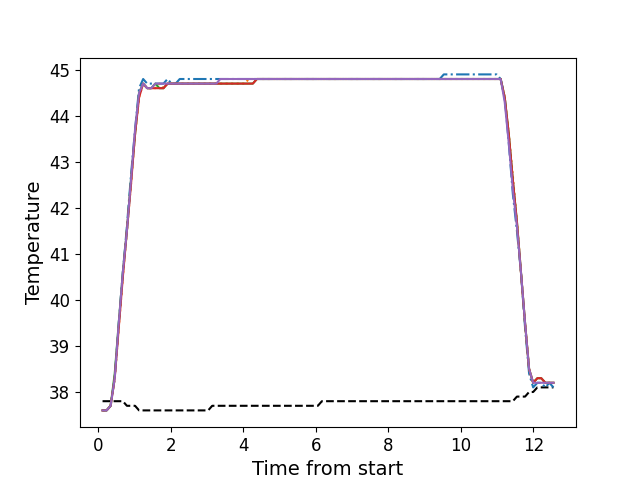

Data behind this chart, as committed beside it:
, times, neutral, z1, z2, z3, z4, z5
0, 0.1126, 37.8, 37.6, 37.6, 37.6, 37.6, 37.6
1, 0.2243, 37.8, 37.6, 37.6, 37.6, 37.6, 37.6
2, 0.3359, 37.8, 37.7, 37.7, 37.7, 37.7, 37.7
3, 0.4485, 37.8, 38.3, 38.3, 38.4, 38.3, 38.3
4, 0.5601, 37.8, 39.5, 39.4, 39.5, 39.4, 39.5
5, 0.6728, 37.8, 40.6, 40.5, 40.6, 40.5, 40.6
6, 0.7844, 37.7, 41.6, 41.5, 41.5, 41.5, 41.5
7, 0.8965, 37.7, 42.7, 42.5, 42.6, 42.5, 42.6
8, 1.009, 37.7, 43.7, 43.6, 43.6, 43.6, 43.7
9, 1.12, 37.6, 44.6, 44.4, 44.5, 44.4, 44.5
10, 1.233, 37.6, 44.8, 44.7, 44.7, 44.7, 44.7
11, 1.344, 37.6, 44.7, 44.6, 44.6, 44.6, 44.6
12, 1.458, 37.6, 44.7, 44.6, 44.6, 44.6, 44.6
13, 1.569, 37.6, 44.7, 44.6, 44.7, 44.6, 44.7
14, 1.681, 37.6, 44.7, 44.7, 44.6, 44.6, 44.7
15, 1.793, 37.6, 44.7, 44.6, 44.6, 44.6, 44.7
16, 1.905, 37.6, 44.8, 44.7, 44.7, 44.7, 44.7
17, 2.018, 37.6, 44.7, 44.7, 44.7, 44.7, 44.7
18, 2.129, 37.6, 44.7, 44.7, 44.7, 44.7, 44.7
19, 2.242, 37.6, 44.8, 44.7, 44.7, 44.7, 44.7
20, 2.354, 37.6, 44.8, 44.7, 44.7, 44.7, 44.7
21, 2.465, 37.6, 44.8, 44.7, 44.7, 44.7, 44.7
22, 2.578, 37.6, 44.8, 44.7, 44.7, 44.7, 44.7
23, 2.689, 37.6, 44.8, 44.7, 44.7, 44.7, 44.7
24, 2.802, 37.6, 44.8, 44.7, 44.7, 44.7, 44.7
25, 2.914, 37.6, 44.8, 44.7, 44.7, 44.7, 44.7
26, 3.026, 37.6, 44.8, 44.7, 44.7, 44.7, 44.7
27, 3.138, 37.7, 44.8, 44.7, 44.7, 44.7, 44.7
28, 3.251, 37.7, 44.8, 44.7, 44.7, 44.7, 44.7
29, 3.362, 37.7, 44.8, 44.7, 44.7, 44.7, 44.8
30, 3.474, 37.7, 44.8, 44.7, 44.7, 44.7, 44.8
31, 3.586, 37.7, 44.8, 44.7, 44.7, 44.7, 44.8
32, 3.698, 37.7, 44.8, 44.7, 44.7, 44.7, 44.8
33, 3.811, 37.7, 44.8, 44.7, 44.7, 44.7, 44.8
34, 3.922, 37.7, 44.8, 44.7, 44.7, 44.7, 44.8
35, 4.034, 37.7, 44.8, 44.7, 44.7, 44.7, 44.8
36, 4.147, 37.7, 44.8, 44.8, 44.7, 44.7, 44.8
37, 4.259, 37.7, 44.8, 44.8, 44.7, 44.7, 44.8
38, 4.371, 37.7, 44.8, 44.8, 44.8, 44.8, 44.8
39, 4.482, 37.7, 44.8, 44.8, 44.8, 44.8, 44.8
40, 4.595, 37.7, 44.8, 44.8, 44.8, 44.8, 44.8
41, 4.707, 37.7, 44.8, 44.8, 44.8, 44.8, 44.8
42, 4.819, 37.7, 44.8, 44.8, 44.8, 44.8, 44.8
43, 4.931, 37.7, 44.8, 44.8, 44.8, 44.8, 44.8
44, 5.044, 37.7, 44.8, 44.8, 44.8, 44.8, 44.8
45, 5.155, 37.7, 44.8, 44.8, 44.8, 44.8, 44.8
46, 5.268, 37.7, 44.8, 44.8, 44.8, 44.8, 44.8
47, 5.38, 37.7, 44.8, 44.8, 44.8, 44.8, 44.8
48, 5.491, 37.7, 44.8, 44.8, 44.8, 44.8, 44.8
49, 5.604, 37.7, 44.8, 44.8, 44.8, 44.8, 44.8
50, 5.715, 37.7, 44.8, 44.8, 44.8, 44.8, 44.8
51, 5.828, 37.7, 44.8, 44.8, 44.8, 44.8, 44.8
52, 5.94, 37.7, 44.8, 44.8, 44.8, 44.8, 44.8
53, 6.052, 37.7, 44.8, 44.8, 44.8, 44.8, 44.8
54, 6.164, 37.8, 44.8, 44.8, 44.8, 44.8, 44.8
55, 6.276, 37.8, 44.8, 44.8, 44.8, 44.8, 44.8
56, 6.388, 37.8, 44.8, 44.8, 44.8, 44.8, 44.8
57, 6.5, 37.8, 44.8, 44.8, 44.8, 44.8, 44.8
58, 6.612, 37.8, 44.8, 44.8, 44.8, 44.8, 44.8
59, 6.724, 37.8, 44.8, 44.8, 44.8, 44.8, 44.8
... 52 more rows
